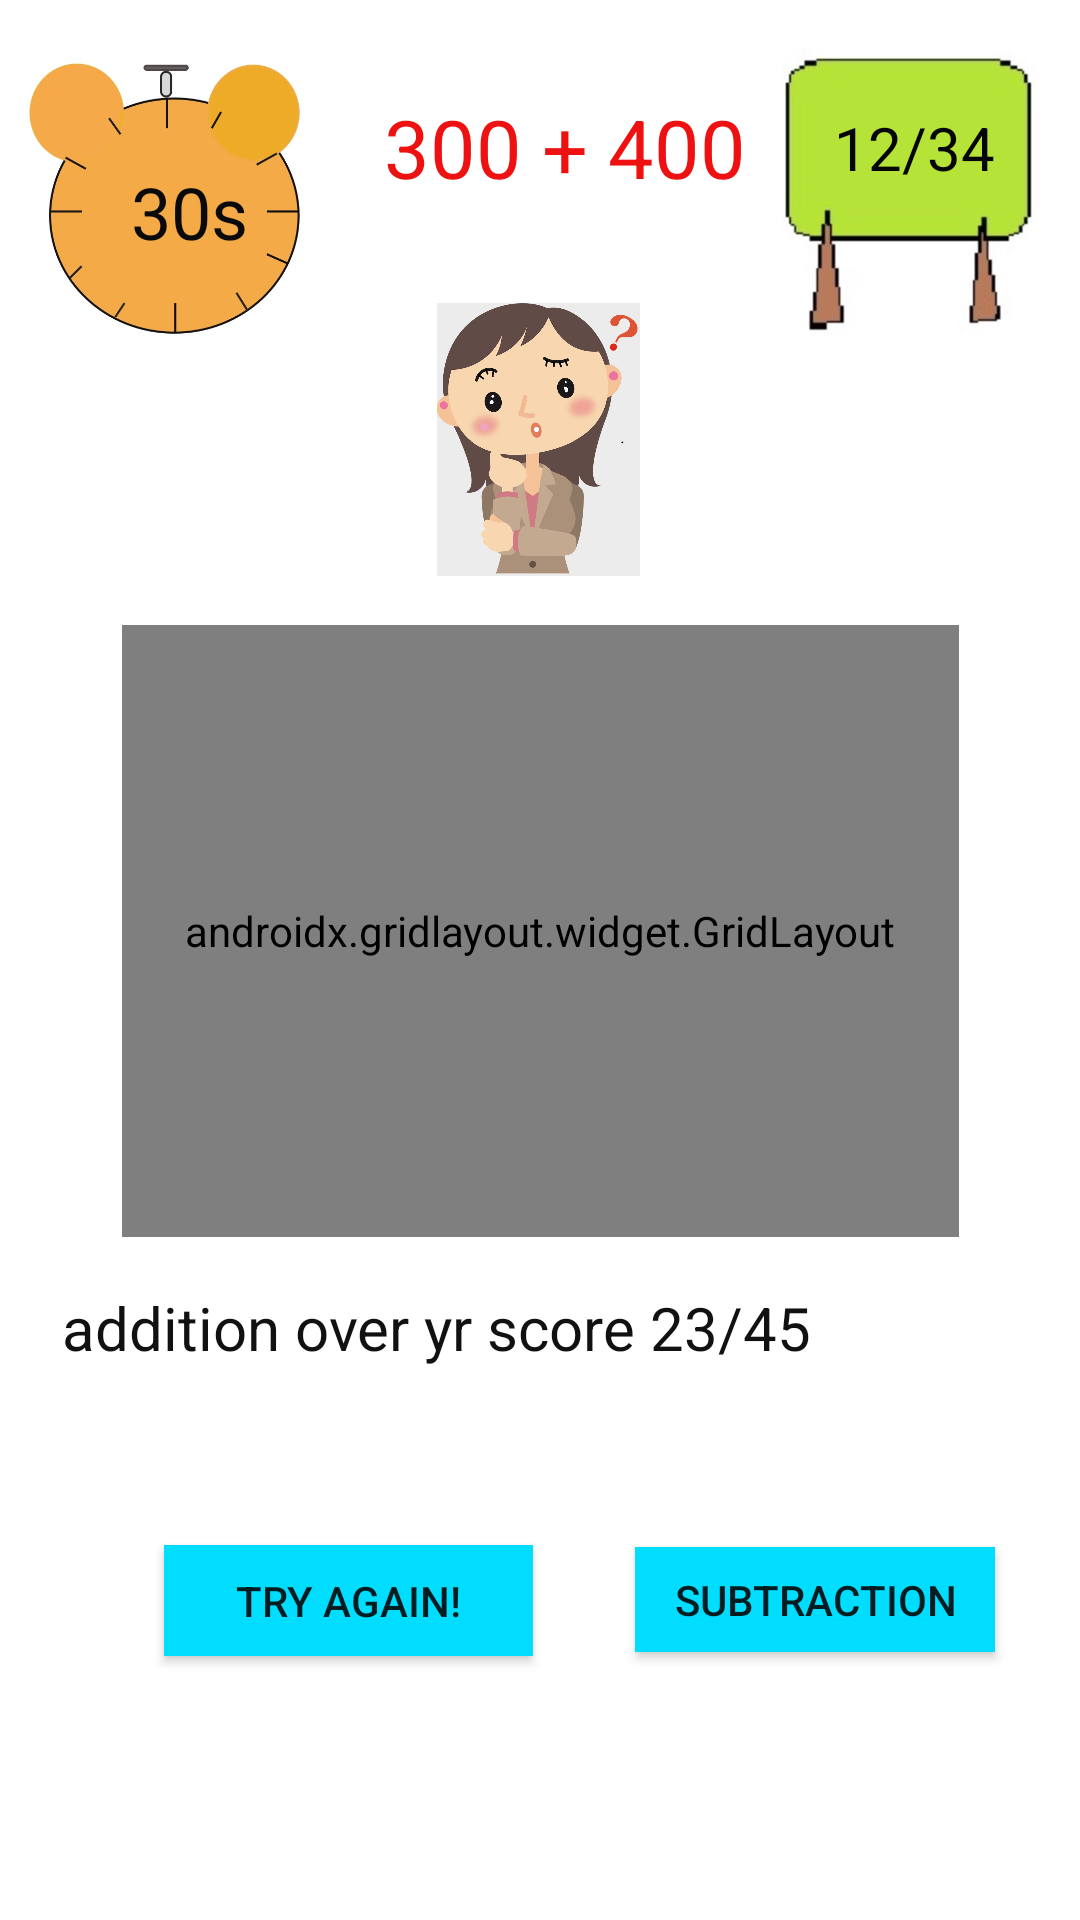

Layout XML and referenced resources for this Android screen:
<!-- AndroidManifest.xml: application theme Theme.LetsPractice -->
<!-- res/layout/activity_main2.xml -->
<?xml version="1.0" encoding="utf-8"?>
<androidx.constraintlayout.widget.ConstraintLayout xmlns:android="http://schemas.android.com/apk/res/android" xmlns:app="http://schemas.android.com/apk/res-auto" xmlns:aapt="http://schemas.android.com/aapt" android:layout_width="match_parent" android:layout_height="match_parent">
    <ImageView android:id="@+id/imageView3" android:layout_width="113dp" android:layout_height="99dp" app:layout_constraintBottom_toBottomOf="0" app:layout_constraintEnd_toEndOf="0" app:layout_constraintHorizontal_bias="1" app:layout_constraintStart_toStartOf="0" app:layout_constraintTop_toTopOf="0" app:layout_constraintVertical_bias="0.025" app:srcCompat="@drawable/pic"/>
    <ImageView android:id="@+id/imageView" android:layout_width="108dp" android:layout_height="102dp" app:layout_constraintBottom_toBottomOf="0" app:layout_constraintEnd_toEndOf="0" app:layout_constraintHorizontal_bias="0" app:layout_constraintStart_toStartOf="0" app:layout_constraintTop_toTopOf="0" app:layout_constraintVertical_bias="0.025" app:srcCompat="@drawable/clock2"/>
    <TextView android:textSize="20sp" android:textColor="#050505" android:id="@+id/textView3" android:paddingLeft="10dp" android:paddingTop="10dp" android:layout_width="70dp" android:layout_height="47dp" android:text="12/34" app:layout_constraintBottom_toBottomOf="@+id/imageView3" app:layout_constraintEnd_toEndOf="@+id/imageView3" app:layout_constraintHorizontal_bias="0.49" app:layout_constraintStart_toStartOf="@+id/imageView3" app:layout_constraintTop_toTopOf="@+id/imageView3" app:layout_constraintVertical_bias="0.228"/>
    <TextView android:textSize="27sp" android:textColor="#ed1111" android:id="@+id/textView2" android:paddingLeft="26dp" android:paddingTop="15dp" android:layout_width="150dp" android:layout_height="65dp" android:layout_marginTop="16dp" android:text="300 + 400" app:layout_constraintEnd_toStartOf="@+id/imageView3" app:layout_constraintHorizontal_bias="0.55" app:layout_constraintStart_toEndOf="@+id/imageView" app:layout_constraintTop_toTopOf="0"/>
    <androidx.gridlayout.widget.GridLayout android:id="@+id/gridLayout" android:layout_width="279dp" android:layout_height="204dp" app:layout_constraintBottom_toBottomOf="0" app:layout_constraintEnd_toEndOf="0" app:layout_constraintStart_toStartOf="0" app:layout_constraintTop_toBottomOf="@+id/imageView2" app:layout_constraintVertical_bias="0.067">
        <Button android:textSize="20sp" android:id="@+id/button1" android:tag="0" android:background="@android:color/holo_blue_light" android:layout_width="138dp" android:layout_height="104dp" android:text="Button" android:onClick="press" app:layout_column="0" app:layout_row="0"/>
        <Button android:textSize="20sp" android:id="@+id/button2" android:tag="1" android:background="@android:color/holo_red_light" android:layout_width="138dp" android:layout_height="104dp" android:text="Button" android:onClick="press" app:layout_column="1" app:layout_row="0"/>
        <Button android:textSize="20sp" android:id="@+id/button3" android:tag="2" android:background="@android:color/holo_green_light" android:layout_width="137dp" android:layout_height="102dp" android:text="Button" android:onClick="press" app:layout_column="0" app:layout_row="1"/>
        <Button android:textSize="20sp" android:id="@+id/button4" android:tag="3" android:background="@android:color/holo_orange_dark" android:layout_width="137dp" android:layout_height="99dp" android:text="Button" android:onClick="press" app:layout_column="1" app:layout_row="1"/>
    </androidx.gridlayout.widget.GridLayout>
    <TextView android:textSize="20sp" android:textColor="#121111" android:id="@+id/textView4" android:background="#ffffff" android:paddingLeft="28dp" android:paddingTop="10dp" android:layout_width="374dp" android:layout_height="65dp" android:text="addition over yr score 23/45" app:layout_constraintBottom_toBottomOf="0" app:layout_constraintEnd_toEndOf="0" app:layout_constraintHorizontal_bias="0.567" app:layout_constraintStart_toStartOf="0" app:layout_constraintTop_toBottomOf="@+id/gridLayout" app:layout_constraintVertical_bias="0.04"/>
    <Button android:id="@+id/button6" android:background="@android:color/holo_blue_bright" android:layout_width="120dp" android:layout_height="35dp" android:text="subtraction" android:onClick="push" app:layout_constraintBottom_toBottomOf="0" app:layout_constraintEnd_toEndOf="0" app:layout_constraintHorizontal_bias="0.548" app:layout_constraintStart_toEndOf="@+id/button" app:layout_constraintTop_toBottomOf="@+id/textView4" app:layout_constraintVertical_bias="0.262"/>
    <Button android:id="@+id/button" android:background="@android:color/holo_blue_bright" android:layout_width="123dp" android:layout_height="37dp" android:text="TRY AGAIN!" android:onClick="restart" app:layout_constraintBottom_toBottomOf="0" app:layout_constraintEnd_toEndOf="0" app:layout_constraintHorizontal_bias="0.231" app:layout_constraintStart_toStartOf="0" app:layout_constraintTop_toBottomOf="@+id/textView4" app:layout_constraintVertical_bias="0.261"/>
    <TextView android:textSize="24sp" android:textColor="#0b0a0a" android:id="@+id/textView" android:paddingLeft="17dp" android:paddingTop="10dp" android:layout_width="60dp" android:layout_height="46dp" android:text="30s" app:layout_constraintBottom_toBottomOf="@+id/imageView" app:layout_constraintEnd_toEndOf="@+id/imageView" app:layout_constraintHorizontal_bias="0.553" app:layout_constraintStart_toStartOf="@+id/imageView" app:layout_constraintTop_toTopOf="@+id/imageView" app:layout_constraintVertical_bias="0.553"/>
    <ImageView android:id="@+id/imageView2" android:layout_width="197dp" android:layout_height="91dp" android:layout_marginTop="20dp" app:layout_constraintEnd_toEndOf="0" app:layout_constraintHorizontal_bias="0.497" app:layout_constraintStart_toStartOf="0" app:layout_constraintTop_toBottomOf="@+id/textView2" app:srcCompat="@drawable/subtract"/>
</androidx.constraintlayout.widget.ConstraintLayout>
<!-- resources referenced by this layout -->
<resources>
  <!-- drawable clock2: jpg bitmap (drawable-v24, 32101 bytes) -->
  <!-- drawable pic: jpg bitmap (drawable-v24, 15226 bytes) -->
  <!-- drawable subtract: jpg bitmap (drawable-v24, 64097 bytes) -->
  <style name="Theme.LetsPractice" parent="Theme.MaterialComponents.DayNight.DarkActionBar">
          
          <item name="colorPrimary">@color/purple_500</item>
          <item name="colorPrimaryVariant">@color/purple_700</item>
          <item name="colorOnPrimary">@color/white</item>
          
          <item name="colorSecondary">@color/teal_200</item>
          <item name="colorSecondaryVariant">@color/teal_700</item>
          <item name="colorOnSecondary">@color/black</item>
          
          <item name="android:statusBarColor" tools:targetApi="l">?attr/colorPrimaryVariant</item>
          
      </style>
  <!-- not gathered from this repository: default colours our renderer supplied (Android Studio template values) -->
  <color name="purple_500">#FF6200EE</color>
  <color name="purple_700">#FF3700B3</color>
  <color name="teal_200">#FF03DAC5</color>
  <color name="teal_700">#FF018786</color>
  <color name="black">#FF000000</color>
  <color name="white">#FFFFFFFF</color>
</resources>
